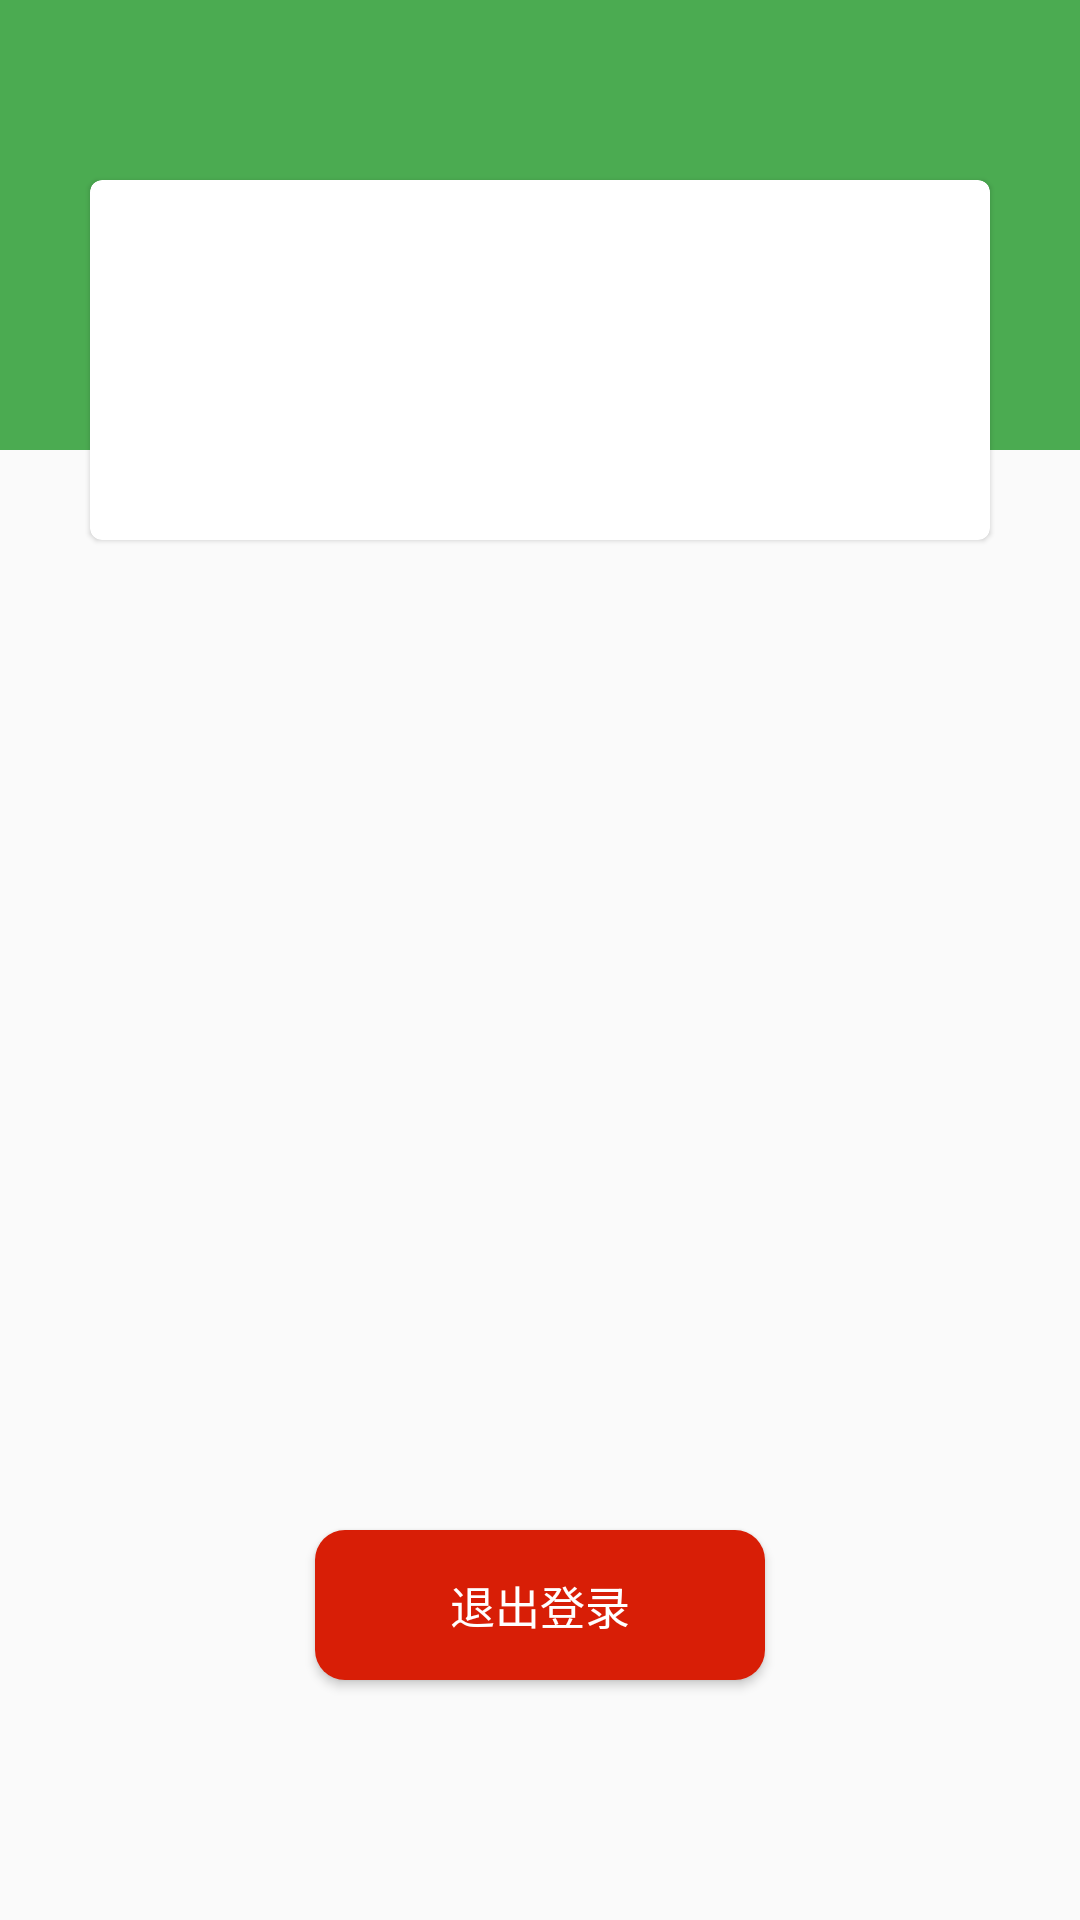

Reconstruct the res/layout file that produces this screen, plus the resources it refers to.
<!-- AndroidManifest.xml: application theme AppTheme -->
<!-- res/layout/sponsor_my_info.xml -->
<?xml version="1.0" encoding="utf-8"?>

<RelativeLayout
        xmlns:android="http://schemas.android.com/apk/res/android"
        xmlns:app="http://schemas.android.com/apk/res-auto"
        android:fitsSystemWindows="true"
        android:layout_width="match_parent"
        android:layout_height="match_parent">

    <ImageView android:layout_width="match_parent"
               android:layout_height="150dp"
               android:background="#4bab51"
               android:id="@+id/sponsor_my_info_topBackground">

    </ImageView>

    <androidx.cardview.widget.CardView
            android:layout_width="match_parent"
            android:layout_height="120dp"
            android:id="@+id/sponsor_my_info_context"
            android:layout_marginTop="60dp"
            app:cardCornerRadius="4dp"
            app:cardElevation="1dp"
            android:layout_marginStart="30dp"
            android:layout_marginEnd="30dp">
        <RelativeLayout
                android:layout_width="match_parent"
                android:layout_height="match_parent">
            <androidx.cardview.widget.CardView
                    android:layout_width="60dp"
                    android:layout_height="60dp"
                    android:id="@+id/sponsor_detail_image_card"
                    android:layout_centerVertical="true"
                    android:layout_marginStart="30dp"
                    app:cardElevation="0dp"
                    app:cardCornerRadius="30dp">
                <ImageView
                        android:layout_width="match_parent"
                        android:layout_height="match_parent"
                        android:scaleType="centerCrop"
                        android:id="@+id/sponsor_detail_image">
                </ImageView>
            </androidx.cardview.widget.CardView>
            <TextView
                    android:layout_width="130dp"
                    android:layout_height="wrap_content"
                    android:ellipsize="end"
                    android:textColor="#000000"
                    android:textSize="16sp"
                    android:id="@+id/sponsor_detail_name"
                    android:layout_alignTop="@+id/sponsor_detail_image_card"
                    android:layout_toEndOf="@+id/sponsor_detail_image_card"
                    android:layout_margin="10dp"
                    android:singleLine="true">
            </TextView>
        </RelativeLayout>
    </androidx.cardview.widget.CardView>

    <Button android:layout_width="150dp"
            android:layout_height="50dp"
            android:id="@+id/sponsor_exit_button"
            android:text="退出登录"
            android:textSize="15sp"
            android:textColor="#ffffff"
            android:background="@drawable/exit_login_button"
            android:layout_alignParentBottom="true"
            android:layout_centerHorizontal="true"
            android:layout_marginBottom="80dp">
    </Button>
</RelativeLayout>
<!-- resources referenced by this layout -->
<resources>
  <!-- drawable exit_login_button (drawable) -->
  <shape xmlns:android="http://schemas.android.com/apk/res/android"
         android:padding="10dp"
         android:shape="rectangle">
      <solid android:color="#d81e06" />
      <corners
              android:bottomLeftRadius="10dp"
              android:bottomRightRadius="10dp"
              android:topLeftRadius="10dp"
              android:topRightRadius="10dp" />
  </shape>
  <style name="AppTheme" parent="Theme.AppCompat.Light.NoActionBar">
          
          <item name="colorPrimary">@color/colorPrimary</item>
          <item name="colorPrimaryDark">@color/colorPrimaryDark</item>
          <item name="colorAccent">@color/colorAccent</item>
      </style>
  <color name="colorPrimary">#008577</color>
  <color name="colorPrimaryDark">#00574B</color>
  <color name="colorAccent">#D81B60</color>
</resources>
